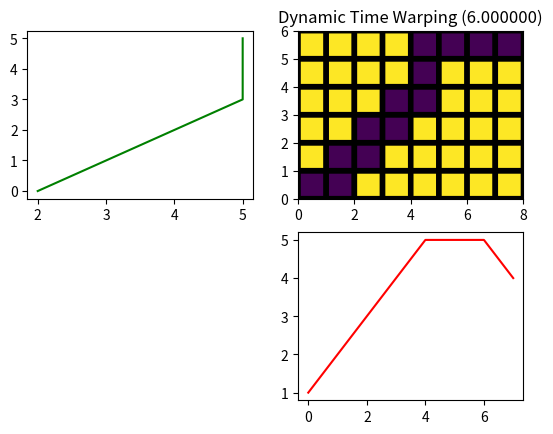

Recreate this plot in Python.
from math import *
import matplotlib.pyplot as plt
import numpy

def print_matrix(mat) :
    print ('[matrix] width : %d height : %d' % (len(mat[0]), len(mat)))
    print ('-----------------------------------')
    for i in range(len(mat)) :
        print (mat[i])#[v[:2] for v in mat[i]]
 
def dist_for_float(p1, p2) :
    dist = 0.0
    elem_type = type(p1)
    if  elem_type == float or elem_type == int :
        dist = float(abs(p1 - p2))
    else :
        sumval = 0.0
        for i in range(len(p1)) :
            sumval += pow(p1[i] - p2[i], 2)
        dist = pow(sumval, 0.5)
    return dist
 
def dtw(s1, s2, dist_func) :
    w = len(s1)
    h = len(s2)
    
    mat = [([[0, 0, 0, 0] for j in range(w)]) for i in range(h)]
    
    print_matrix(mat)
    
    for x in range(w) :
        for y in range(h) :            
            dist = dist_func(s1[x], s2[y])
            mat[y][x] = [dist, 0, 0, 0]
            
    print_matrix(mat)
 
    elem_0_0 = mat[0][0]
    elem_0_0[1] = elem_0_0[0] * 2
 
    for x in range(1, w) :
        mat[0][x][1] = mat[0][x][0] + mat[0][x - 1][1]
        mat[0][x][2] = x - 1
        mat[0][x][3] = 0
 
    for y in range(1, h) :
        mat[y][0][1] = mat[y][0][0] + mat[y - 1][0][1]            
        mat[y][0][2] = 0
        mat[y][0][3] = y - 1
 
    for y in range(1, h) :
        for x in range(1, w) :
            distlist = [mat[y][x - 1][1], mat[y - 1][x][1], 2 * mat[y - 1][x - 1][1]]
            mindist = min(distlist)
            idx = distlist.index(mindist)
            mat[y][x][1] = mat[y][x][0] + mindist
            if idx == 0 :
                mat[y][x][2] = x - 1
                mat[y][x][3] = y
            elif idx == 1 :
                mat[y][x][2] = x
                mat[y][x][3] = y - 1
            else :
                mat[y][x][2] = x - 1
                mat[y][x][3] = y - 1
 
    result = mat[h - 1][w - 1]
    retval = result[1]
    path = [(w - 1, h - 1)]
    while True :
        x = result[2]
        y = result[3]
        path.append((x, y))
 
        result = mat[y][x]
        if x == 0 and y == 0 :
            break
        
    print_matrix(mat)
 
    return retval, sorted(path)
 
def display(s1, s2) :
 
    val, path = dtw(s1, s2, dist_for_float)
    
    w = len(s1)
    h = len(s2)
    
    mat = [[1] * w for i in range(h)]
    for node in path :
        x, y = node
        mat[y][x] = 0
 
    mat = numpy.array(mat)
    
    plt.subplot(2, 2, 2)
    c = plt.pcolor(mat, edgecolors='k', linewidths=4)
    plt.title('Dynamic Time Warping (%f)' % val)
 
    plt.subplot(2, 2, 1)
    plt.plot(s2, range(len(s2)), 'g')
    
    plt.subplot(2, 2, 4)
    plt.plot(range(len(s1)), s1, 'r')
        
 
    plt.show()
    
 
s1 = [1, 2, 3, 4, 5, 5, 5, 4]
#s2 = [3, 4, 5, 5, 5, 4]
#s2 = [1, 2, 3, 4, 5, 5]
s2 = [2, 3, 4, 5, 5, 5]
#val, path = dtw(s1, s2, dist_for_float)
display(s1, s2)